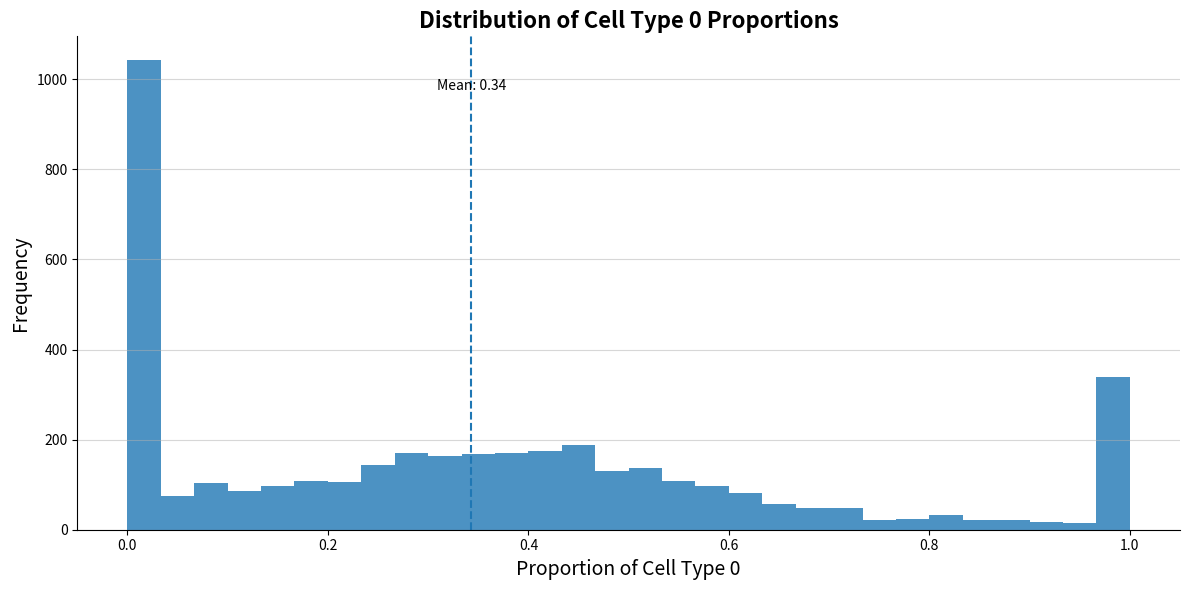

Write Python code to recreate this figure.
import pandas as pd
import numpy as np
import matplotlib.pyplot as plt
celltype_num=3
np.random.seed(42)

'''
scaden
'''
def create_subsample(celltypes, sparse=False):
    available_celltypes = celltypes
    if sparse:
        no_keep = np.random.randint(1, len(available_celltypes))
        keep = np.random.choice(
            list(range(len(available_celltypes))), size=no_keep, replace=False
        )
        available_celltypes = [available_celltypes[i] for i in keep]
    fracs = np.random.rand(len(available_celltypes))
    fracs_sum = np.sum(fracs)
    fracs = np.divide(fracs, fracs_sum)
    fracs_complete = [0] * len(celltypes)
    for i, act in enumerate(available_celltypes):
        idx = celltypes.index(act)
        fracs_complete[idx] = fracs[i]
    return fracs_complete
result=[]
for i in range (2000):
    result.append(create_subsample(["A","B","C"],sparse=False))
for i in range(2000):
    result.append(create_subsample(["A", "B", "C"], sparse=True))
result=np.array(result)
result=result[:,0]
count=0
for i in range(4000):
    if 0.8<result[i]<1:
        count=count+1
print(count)
data=result
# Plotting
fig, ax = plt.subplots(figsize=(12, 6))
ax.hist(data, bins=30, alpha=0.8)

# Add mean line and annotation
mean_val = data.mean()
ax.axvline(mean_val, linestyle='--', linewidth=1.5)
ax.text(mean_val, ax.get_ylim()[1] * 0.9, f'Mean: {mean_val:.2f}',
        ha='center', va='center')

# Styling
ax.set_title('Distribution of Cell Type 0 Proportions', fontsize=16, weight='bold')
ax.set_xlabel('Proportion of Cell Type 0', fontsize=14)
ax.set_ylabel('Frequency', fontsize=14)
ax.grid(axis='y', alpha=0.5)
ax.spines['top'].set_visible(False)
ax.spines['right'].set_visible(False)

plt.tight_layout()
plt.show()
